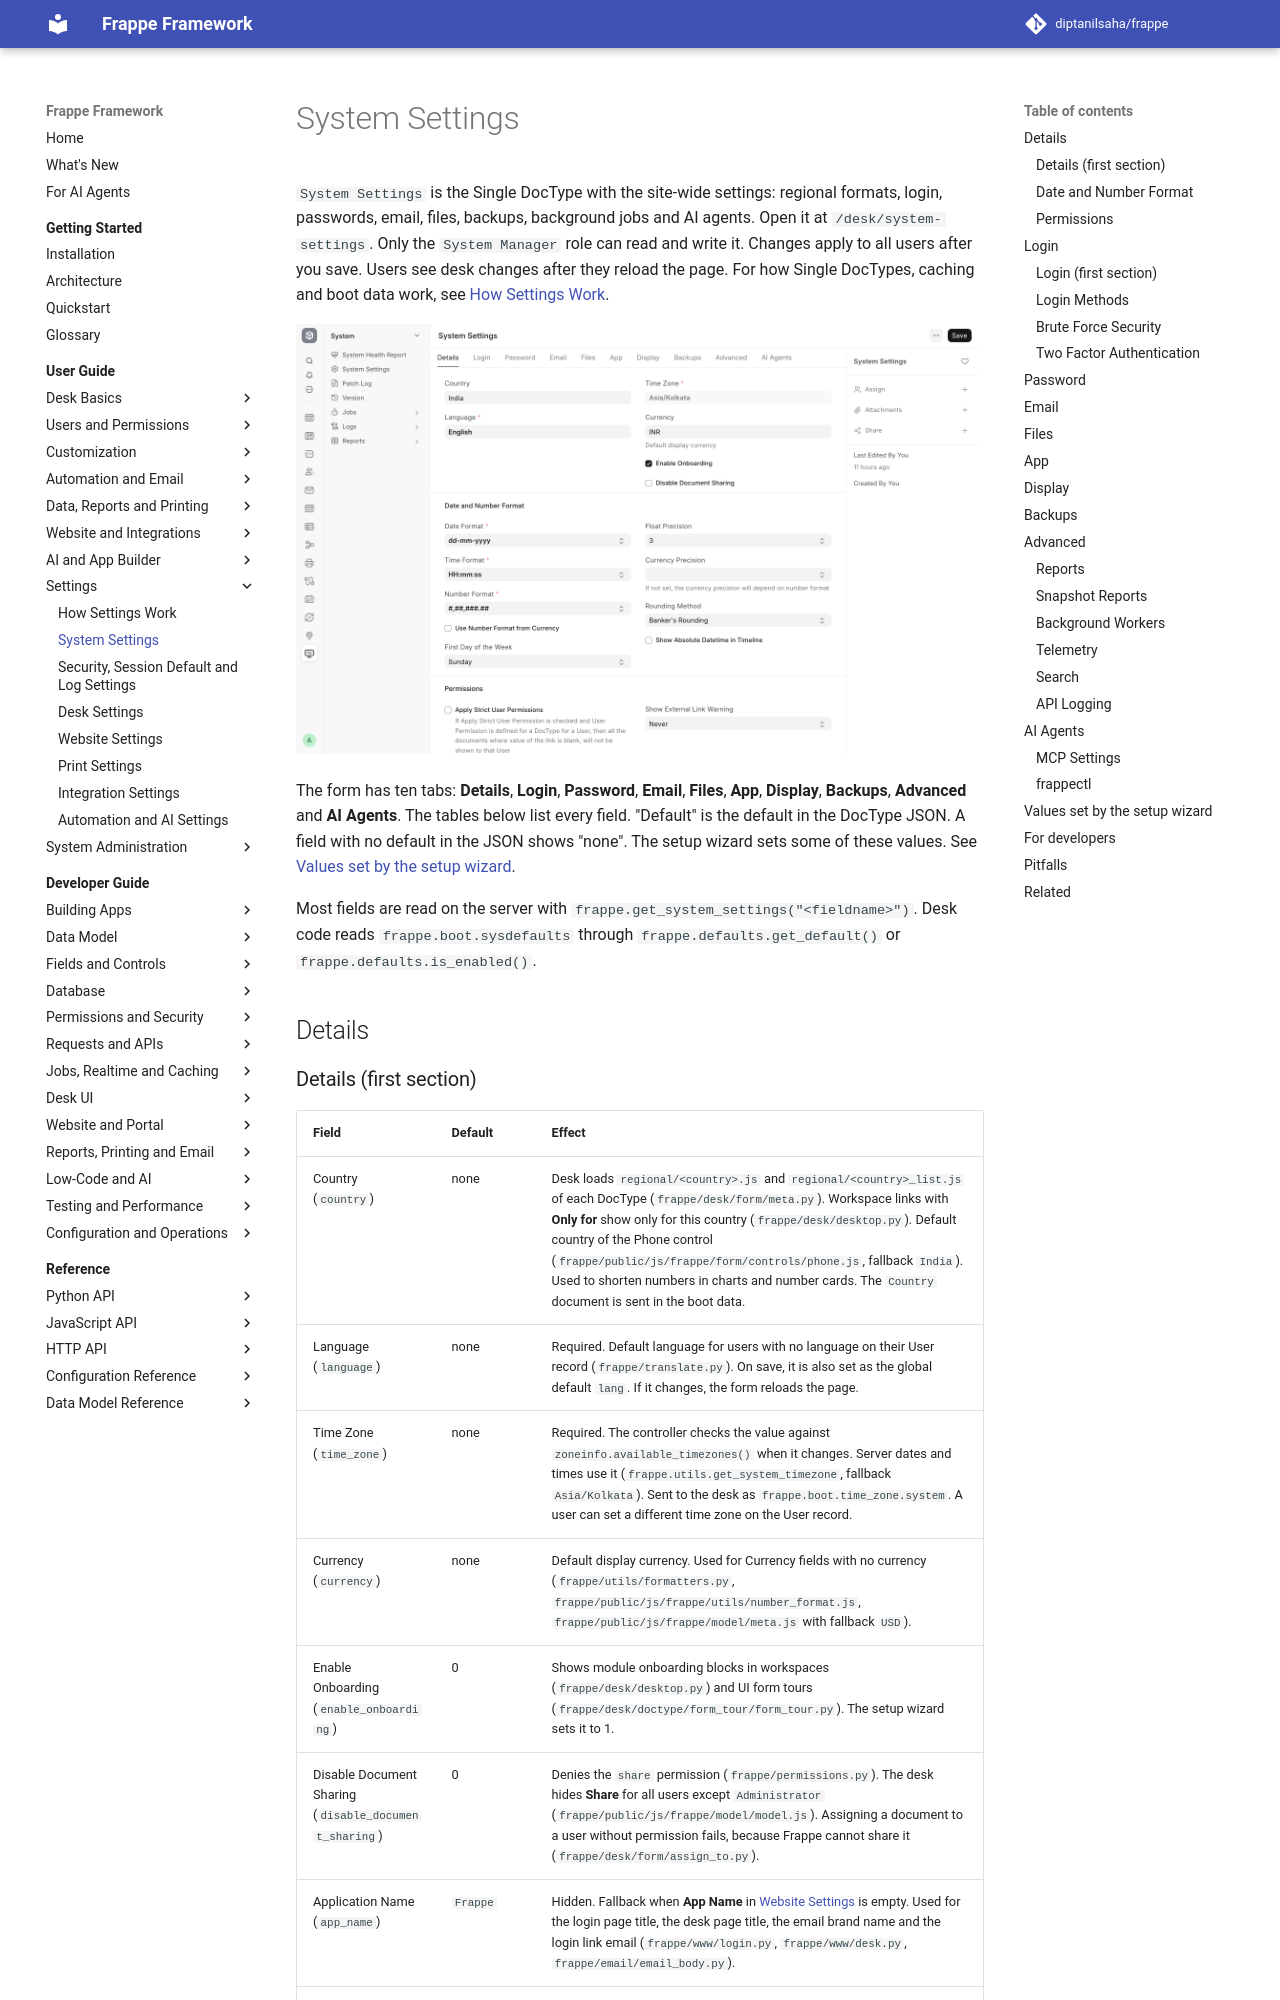

repository: diptanilsaha/frappe · page: develop/user-guide/settings/system-settings/index.html · generator: mkdocs

---
title: System Settings
description: Every field of System Settings, grouped by form tab, with its default, its effect and the server and desk code that reads it.
version: develop
sources:
  - frappe/core/doctype/system_settings/system_settings.json
  - frappe/core/doctype/system_settings/system_settings.py
  - frappe/core/doctype/system_settings/system_settings.js
  - frappe/desk/page/setup_wizard/setup_wizard.py
  - frappe/boot.py
  - frappe/sessions.py
  - frappe/locale.py
  - frappe/translate.py
  - frappe/defaults.py
  - frappe/auth.py
  - frappe/twofactor.py
  - frappe/permissions.py
  - frappe/handler.py
  - frappe/apps.py
  - frappe/api/__init__.py
  - frappe/mcp/__init__.py
  - frappe/mcp/protocol.py
  - frappe/www/login.py
  - frappe/www/login.html
  - frappe/www/desk.py
  - frappe/website/utils.py
  - frappe/model/meta.py
  - frappe/model/mapper.py
  - frappe/model/db_query.py
  - frappe/database/query.py
  - frappe/utils/data.py
  - frappe/utils/response.py
  - frappe/utils/scheduler.py
  - frappe/utils/backups.py
  - frappe/utils/change_log.py
  - frappe/utils/password.py
  - frappe/utils/xlsxutils.py
  - frappe/utils/telemetry/pulse/client.py
  - frappe/core/api/file.py
  - frappe/core/doctype/file/file.py
  - frappe/core/doctype/user/user.py
  - frappe/core/doctype/communication/mixins.py
  - frappe/core/doctype/document_share_key/document_share_key.py
  - frappe/core/doctype/submission_queue/submission_queue.py
  - frappe/core/doctype/duckdb_sync/duckdb_sync.py
  - frappe/desk/desktop.py
  - frappe/desk/form/meta.py
  - frappe/desk/form/assign_to.py
  - frappe/desk/doctype/form_tour/form_tour.py
  - frappe/desk/page/backups/backups.py
  - frappe/desk/utils.py
  - frappe/email/email_body.py
  - frappe/email/doctype/email_queue/email_queue.py
  - frappe/email/doctype/auto_email_report/auto_email_report.py
  - frappe/templates/emails/auto_email_report.html
  - frappe/public/js/frappe/sys_defaults.js
  - frappe/public/js/frappe/desk.js
  - frappe/public/js/frappe/router.js
  - frappe/public/js/frappe/model/model.js
  - frappe/public/js/frappe/utils/datetime.js
  - frappe/public/js/frappe/utils/number_format.js
  - frappe/public/js/frappe/utils/utils.js
  - frappe/public/js/frappe/form/controls/base_control.js
  - frappe/public/js/frappe/form/controls/link.js
  - frappe/public/js/frappe/form/controls/link_combobox.js
  - frappe/public/js/frappe/form/controls/phone.js
  - frappe/public/js/frappe/form/sidebar/form_sidebar.js
  - frappe/public/js/frappe/form/footer/base_timeline.js
  - frappe/public/js/frappe/file_uploader/file_uploader.bundle.js
  - frappe/public/js/frappe/ui/capture.js
  - frappe/public/js/frappe/ui/chart.js
  - frappe/public/js/frappe/ui/sidebar/sidebar.js
  - frappe/public/js/frappe/views/reports/query_report.js
---
